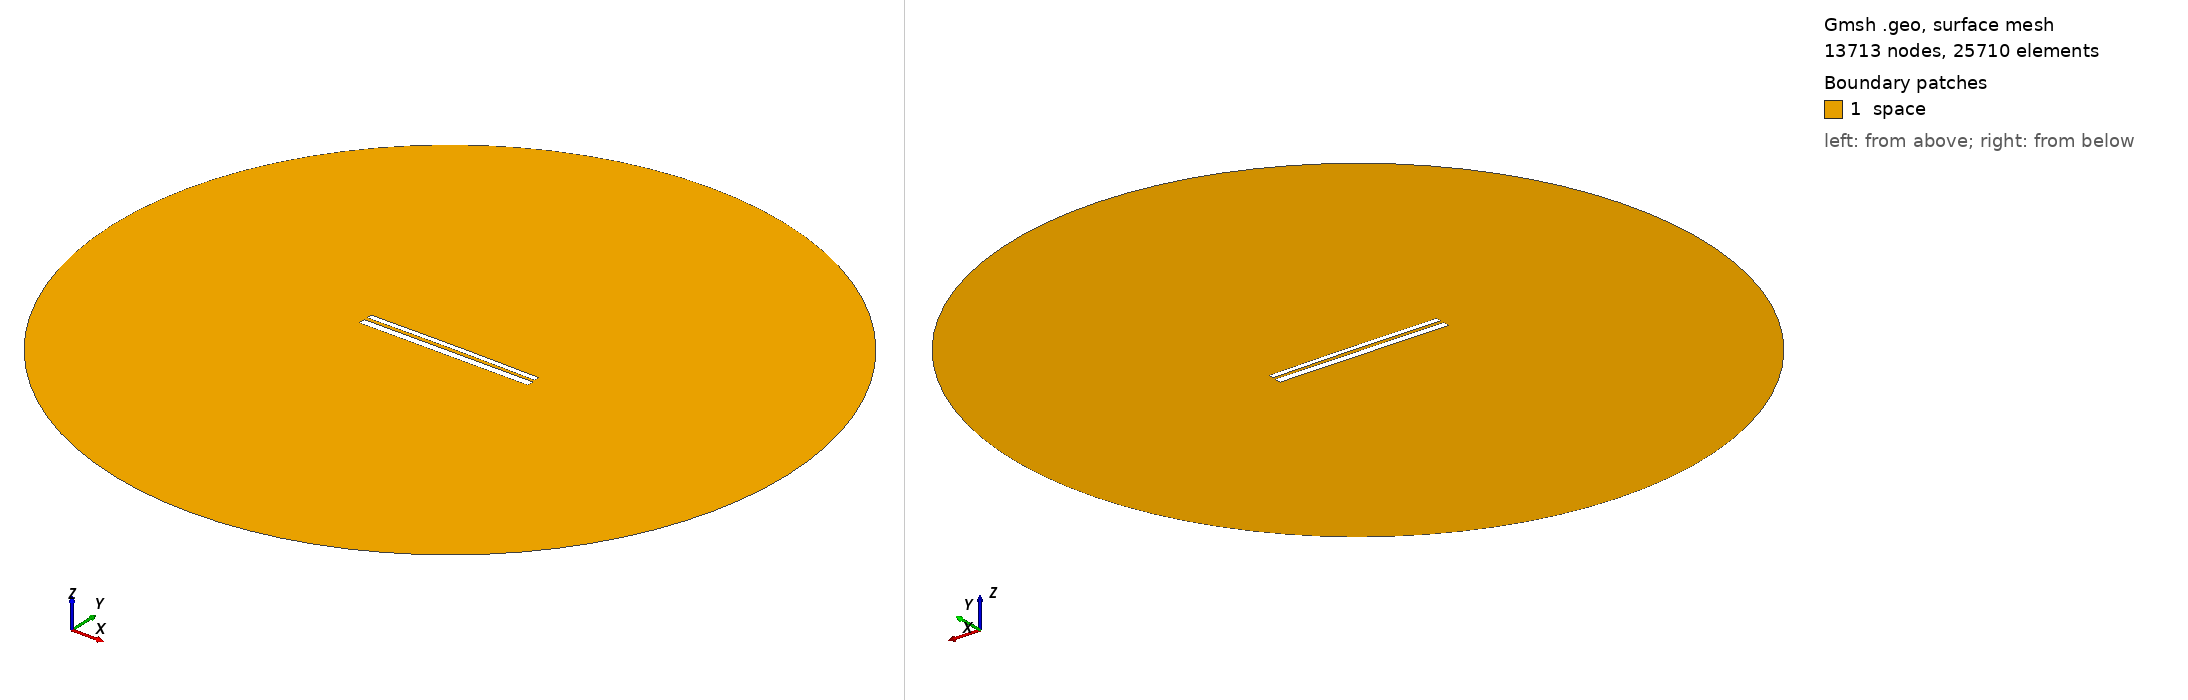

Gmsh geometry script, surface-meshed: 13713 nodes, 25710 surface elements. Boundary patches (legend numbers): 1 space. Left view from above one corner, right view from below the opposite corner. Legend entries are the model's physical surfaces. The drawing asked Gmsh for element sizes between 1% and 20% of the model's largest extent; the script's own settings can give other sizes.

=== 10238.geo (drawn) ===
//---------------------------------------
// Geometry kernel
//---------------------------------------

SetFactory("OpenCASCADE");



//---------------------------------------
// Parameters of the geometry
//---------------------------------------

// Overetch of the upper plate
overetch = 0.375;

// Distance between the plates
distance = 1.75;

// Discretization over the x axis (for the deformation)
nx = 50; 

// Length of the plate
L = 100 - overetch; 

// Number of modes
n = 4; 

// 1st mode coefficient
coeff(1) = -0.075;
beta(1) = 0.596864 * 3.1415926535 / L;

// 2nd mode coefficient
coeff(2) = 0.15;
beta(2) = 1.49418 * 3.1415926535 / L;

// 3rd mode coefficient
coeff(3) = 0.0;
beta(3) = 2.50025 * 3.1415926535 / L;

// 4th mode coefficient
coeff(4) = 0.0;
beta(4) = 3.49999 * 3.1415926535 / L;



//---------------------------------------
// Upper plate (deformed rectangle)
//---------------------------------------

// Coordiantes of the upper plate
xmin = -50;
xmax = 50 - overetch;

// Height of the upper plate
yheight = 4 - 2 * overetch;

// Indexes of the points
UpperID[] = {};
LowerID[] = {};
LeftID[] = {};
RightID[] = {};

// Point index
p = 1;

// Horizontal edges
For i In {1:nx}
    x = xmin + (i-1)*(xmax - xmin)/(nx-1);

    y_bottom = distance / 2 + overetch;
    For j In {1:n}
        C = (Cosh(beta(j)*L) + Cos(beta(j)*L)) / (Sinh(beta(j)*L) + Sin(beta(j)*L));
        y_bottom  = y_bottom + coeff(j) * (Cosh(beta(j)*(x+50)) - Cos(beta(j)*(x+50)) - C * (Sinh(beta(j)*(x+50)) - Sin(beta(j)*(x+50))));
    EndFor

    y_top = y_bottom + yheight;

    Point(p) = {x, y_top, 0, 1.0};
    UpperID[i] = p;
    p = p + 1;

    Point(p) = {x, y_bottom, 0, 1.0};
    LowerID[i] = p;
    p = p + 1;
EndFor

// Create point lists
UpperPts[] = {}; LowerPts[] = {};
For i In {1:nx}
  UpperPts[] += {UpperID[i]};
  LowerPts[] += {LowerID[i]};
EndFor

// Build splines
Spline(1) = {UpperPts[]};
Spline(2) = {LowerPts[]};
Line(3) = {LowerPts[nx-1], UpperPts[nx-1]};
Line(4) = {LowerPts[0], UpperPts[0]};

// Build the plane surface
Curve Loop(1) = {2, 3, -1, -4};
Plane Surface(1) = {1};



//---------------------------------------
// Lower plate (rectangle)
//---------------------------------------

// Vertices
Point(1001) = {-50, -1, 0, 1.0};
Point(1002) = { 50, -1, 0, 1.0};
Point(1003) = { 50,  -5, 0, 1.0};
Point(1004) = {-50,  -5, 0, 1.0};

// Edges
Line(5) = {1001, 1002};
Line(6) = {1002, 1003};
Line(7) = {1003, 1004};
Line(8) = {1004, 1001};

// Plane surface
Line Loop(2) = {5, 6, 7, 8};
Plane Surface(2) = {2}; 



//---------------------------------------
// Outer (fictious) boundary
//---------------------------------------

// Points
Point(1005) = {0, 0, 0};       // Center
Point(1006) = {200, 0, 0};     // Start point
Point(1007) = {0, 200, 0};     // 90 degrees
Point(1008) = {-200, 0, 0};    // 180 degrees
Point(1009) = {0, -200, 0};    // 270 degrees

// Circle arcs (each needs start, center, end)
Circle(9) = {1006, 1005, 1007};
Circle(10) = {1007, 1005, 1008};
Circle(11) = {1008, 1005, 1009};
Circle(12) = {1009, 1005, 1006};

// Plane surface for the entire domain
Curve Loop(3) = {9, 10, 11, 12};
Surface(3) = {3};

// Subtract the plates from the whole domain to obtain the actual domain where we want to solve the equations
BooleanDifference{ Surface{3}; Delete; }{ Surface{1}; Surface{2}; Delete; }




//---------------------------------------
// Transfinite Lines/Curves
//---------------------------------------

// Set the number of points on the boundaries
r = 7;

// Plates
Transfinite Curve {1, 2} = 50*r Using Progression 1;
Transfinite Curve {3, 4} = 2*r Using Progression 1;
Transfinite Line {5, 7} = 50*r Using Progression 1;
Transfinite Line {6, 8} = 2*r Using Progression 1;

// Outer boundary
Transfinite Line {9, 10, 11, 12} = 20 Using Progression 1;



//---------------------------------------
// Physical groups
//---------------------------------------                

// Physical curves (boundaries)
Physical Line("force_segment", 10) = {2};
Physical Line("upper_plate", 11) = {1, 3, 4};
Physical Line("lower_plate", 12) = {5, 6, 7, 8};
Physical Line("boundary", 20) = {9, 10, 11, 12};

// Physical Surfaces
Physical Surface("space", 30) = {3};



//---------------------------------------
// 6. Generate the Mesh
//---------------------------------------

// 2D mesh generation
Mesh 2;
